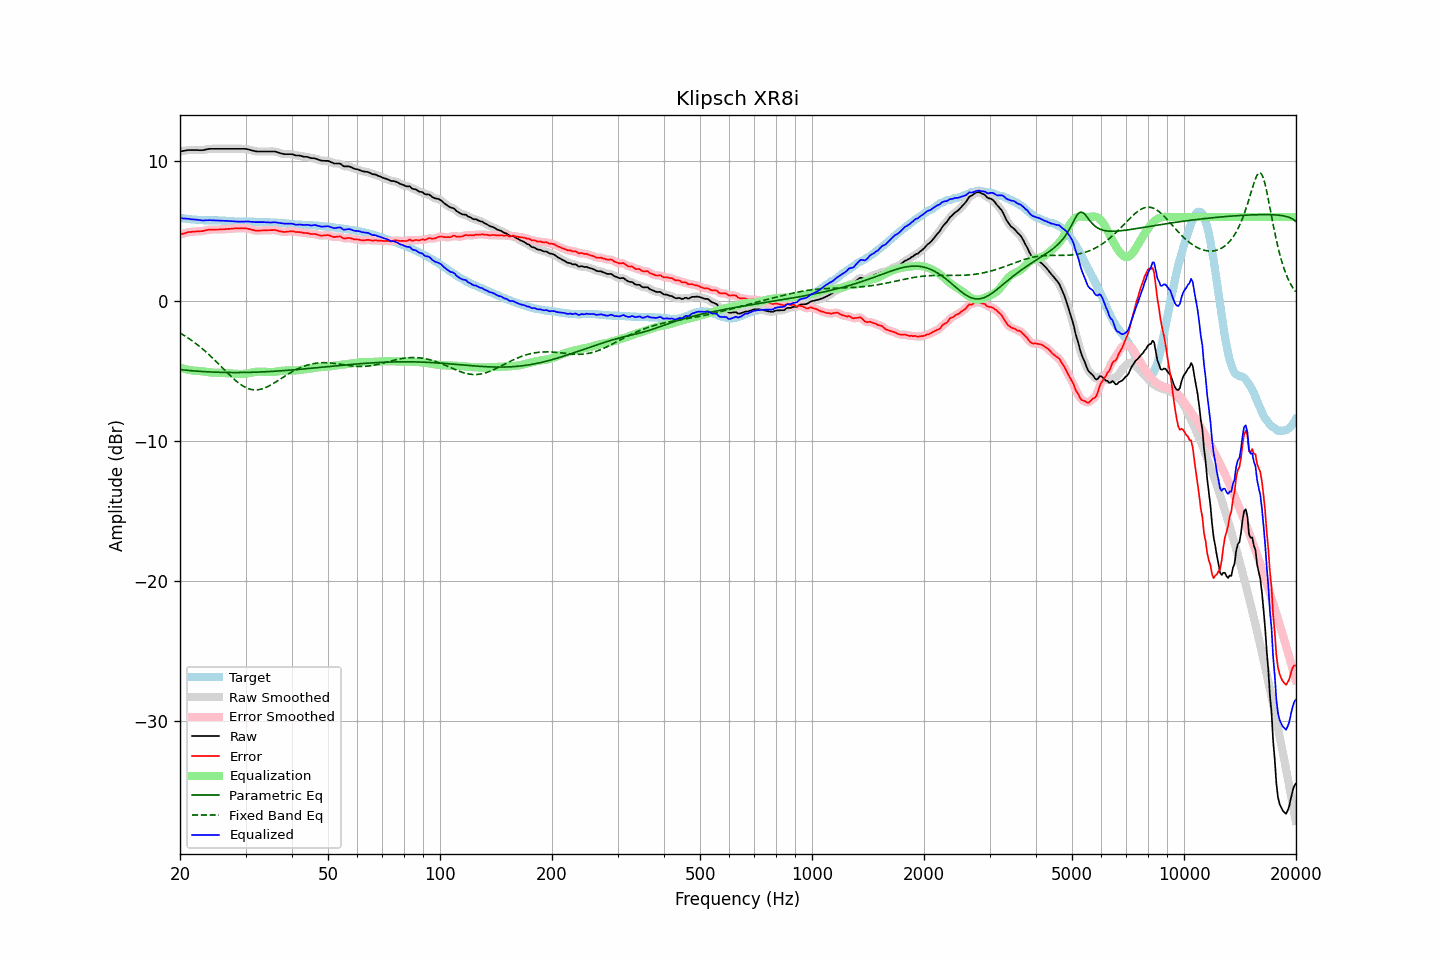

Data behind this chart, as committed beside it:
frequency, raw, error, smoothed, error_smoothed, equalization, parametric_eq, fixed_band_eq, equalized_raw, equalized_smoothed, target
20.00, 10.68, 4.75, 10.67, 4.74, -4.75, -4.89, -2.28, 5.93, 5.93, 5.93
20.20, 10.70, 4.78, 10.70, 4.78, -4.78, -4.90, -2.34, 5.91, 5.91, 5.92
20.40, 10.72, 4.82, 10.72, 4.82, -4.82, -4.91, -2.41, 5.90, 5.90, 5.90
20.61, 10.74, 4.85, 10.74, 4.85, -4.85, -4.93, -2.48, 5.89, 5.89, 5.89
20.81, 10.76, 4.89, 10.76, 4.89, -4.88, -4.94, -2.55, 5.88, 5.88, 5.87
21.02, 10.78, 4.92, 10.77, 4.91, -4.90, -4.95, -2.63, 5.88, 5.87, 5.86
21.23, 10.78, 4.93, 10.78, 4.93, -4.92, -4.96, -2.71, 5.85, 5.86, 5.85
21.44, 10.78, 4.94, 10.78, 4.94, -4.94, -4.97, -2.79, 5.84, 5.84, 5.84
21.66, 10.78, 4.96, 10.78, 4.95, -4.95, -4.98, -2.87, 5.82, 5.82, 5.82
21.87, 10.78, 4.96, 10.78, 4.96, -4.96, -4.99, -2.95, 5.82, 5.82, 5.82
22.09, 10.78, 4.97, 10.78, 4.97, -4.97, -4.99, -3.04, 5.81, 5.81, 5.81
22.31, 10.78, 4.98, 10.77, 4.98, -4.98, -5.00, -3.13, 5.80, 5.80, 5.80
22.54, 10.77, 4.98, 10.77, 4.98, -4.99, -5.01, -3.22, 5.78, 5.78, 5.79
22.76, 10.77, 4.99, 10.77, 4.99, -5.00, -5.02, -3.32, 5.77, 5.77, 5.78
22.99, 10.77, 4.99, 10.77, 5.00, -5.01, -5.03, -3.41, 5.75, 5.76, 5.78
23.22, 10.79, 5.02, 10.79, 5.02, -5.03, -5.03, -3.51, 5.76, 5.76, 5.77
23.45, 10.82, 5.05, 10.81, 5.05, -5.05, -5.04, -3.61, 5.77, 5.76, 5.76
23.69, 10.84, 5.07, 10.84, 5.07, -5.06, -5.05, -3.71, 5.77, 5.77, 5.76
23.92, 10.86, 5.09, 10.86, 5.09, -5.08, -5.05, -3.82, 5.78, 5.78, 5.76
24.16, 10.87, 5.10, 10.86, 5.10, -5.09, -5.06, -3.93, 5.78, 5.77, 5.76
24.40, 10.87, 5.10, 10.87, 5.11, -5.10, -5.06, -4.04, 5.77, 5.77, 5.76
24.65, 10.87, 5.11, 10.87, 5.11, -5.11, -5.07, -4.15, 5.76, 5.76, 5.76
24.89, 10.87, 5.11, 10.87, 5.11, -5.11, -5.07, -4.26, 5.76, 5.76, 5.76
25.14, 10.87, 5.11, 10.87, 5.11, -5.11, -5.08, -4.37, 5.75, 5.75, 5.76
25.39, 10.87, 5.11, 10.87, 5.11, -5.11, -5.08, -4.49, 5.75, 5.75, 5.76
25.65, 10.87, 5.12, 10.87, 5.12, -5.12, -5.08, -4.61, 5.75, 5.75, 5.75
25.91, 10.87, 5.12, 10.87, 5.12, -5.12, -5.09, -4.72, 5.75, 5.75, 5.75
26.16, 10.87, 5.13, 10.87, 5.13, -5.13, -5.09, -4.84, 5.74, 5.74, 5.74
26.43, 10.87, 5.13, 10.87, 5.13, -5.13, -5.09, -4.95, 5.73, 5.73, 5.74
26.69, 10.87, 5.14, 10.87, 5.14, -5.14, -5.09, -5.07, 5.72, 5.72, 5.72
26.96, 10.87, 5.15, 10.87, 5.15, -5.15, -5.10, -5.18, 5.72, 5.72, 5.71
27.23, 10.87, 5.15, 10.87, 5.16, -5.16, -5.10, -5.29, 5.71, 5.71, 5.71
27.50, 10.87, 5.17, 10.87, 5.17, -5.17, -5.10, -5.40, 5.70, 5.70, 5.70
27.77, 10.87, 5.18, 10.87, 5.18, -5.18, -5.10, -5.51, 5.69, 5.69, 5.69
28.05, 10.87, 5.19, 10.87, 5.18, -5.18, -5.10, -5.61, 5.68, 5.68, 5.68
28.33, 10.87, 5.19, 10.87, 5.19, -5.19, -5.10, -5.71, 5.68, 5.68, 5.68
28.62, 10.87, 5.19, 10.87, 5.19, -5.20, -5.10, -5.80, 5.67, 5.67, 5.68
28.90, 10.87, 5.20, 10.87, 5.20, -5.20, -5.10, -5.89, 5.67, 5.67, 5.66
29.19, 10.87, 5.19, 10.87, 5.20, -5.20, -5.10, -5.97, 5.67, 5.67, 5.67
29.48, 10.87, 5.19, 10.87, 5.20, -5.20, -5.09, -6.05, 5.67, 5.67, 5.67
29.78, 10.87, 5.20, 10.87, 5.19, -5.19, -5.09, -6.11, 5.68, 5.68, 5.67
30.08, 10.86, 5.19, 10.86, 5.19, -5.17, -5.09, -6.17, 5.68, 5.68, 5.67
30.38, 10.84, 5.17, 10.84, 5.17, -5.16, -5.09, -6.22, 5.68, 5.68, 5.67
30.68, 10.81, 5.14, 10.81, 5.14, -5.13, -5.09, -6.26, 5.67, 5.67, 5.67
30.99, 10.78, 5.11, 10.78, 5.11, -5.11, -5.08, -6.30, 5.67, 5.67, 5.66
31.30, 10.75, 5.09, 10.75, 5.08, -5.09, -5.08, -6.32, 5.66, 5.66, 5.66
31.61, 10.72, 5.06, 10.72, 5.06, -5.07, -5.08, -6.33, 5.65, 5.65, 5.66
31.93, 10.69, 5.03, 10.69, 5.04, -5.05, -5.07, -6.34, 5.64, 5.64, 5.66
32.24, 10.68, 5.03, 10.68, 5.03, -5.04, -5.07, -6.33, 5.64, 5.64, 5.65
32.57, 10.68, 5.03, 10.67, 5.03, -5.03, -5.06, -6.32, 5.64, 5.64, 5.64
32.89, 10.68, 5.04, 10.68, 5.03, -5.03, -5.06, -6.30, 5.64, 5.64, 5.64
33.22, 10.68, 5.04, 10.68, 5.04, -5.03, -5.05, -6.27, 5.64, 5.64, 5.64
33.55, 10.68, 5.04, 10.68, 5.04, -5.04, -5.05, -6.23, 5.64, 5.64, 5.64
33.89, 10.68, 5.05, 10.68, 5.05, -5.05, -5.04, -6.18, 5.63, 5.63, 5.62
34.23, 10.68, 5.06, 10.68, 5.06, -5.06, -5.04, -6.13, 5.62, 5.62, 5.62
34.57, 10.68, 5.06, 10.68, 5.06, -5.06, -5.03, -6.08, 5.61, 5.61, 5.62
34.92, 10.68, 5.06, 10.68, 5.06, -5.07, -5.02, -6.02, 5.61, 5.61, 5.62
35.27, 10.68, 5.06, 10.68, 5.07, -5.07, -5.02, -5.95, 5.61, 5.61, 5.61
35.62, 10.68, 5.07, 10.68, 5.07, -5.06, -5.01, -5.89, 5.62, 5.62, 5.61
35.97, 10.68, 5.08, 10.67, 5.07, -5.05, -5.00, -5.81, 5.63, 5.62, 5.60
... 635 more rows
